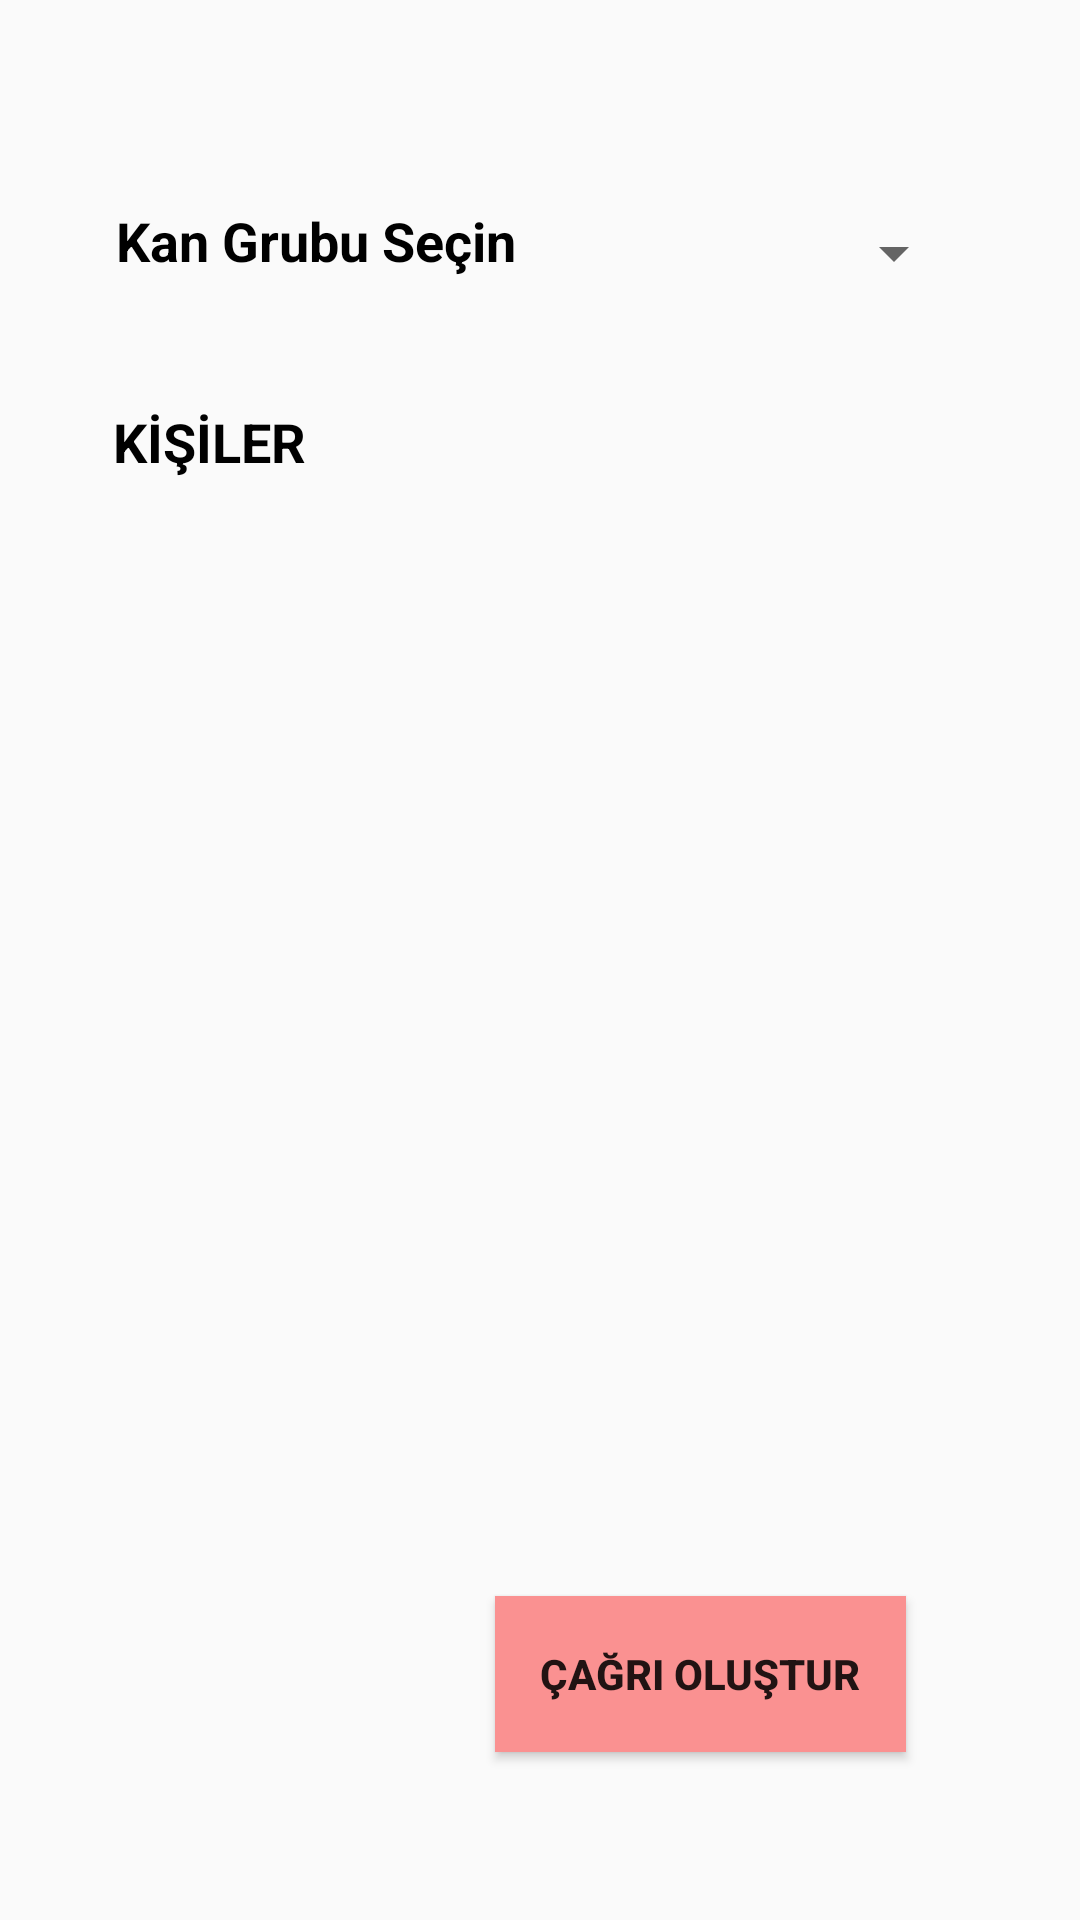

Produce the Android XML layout that renders to this screen, including the resource entries it uses.
<!-- AndroidManifest.xml: application theme AppTheme -->
<!-- res/layout/activity_cagri.xml -->
<?xml version="1.0" encoding="utf-8"?>
<androidx.constraintlayout.widget.ConstraintLayout xmlns:android="http://schemas.android.com/apk/res/android"
    xmlns:app="http://schemas.android.com/apk/res-auto"
    xmlns:tools="http://schemas.android.com/tools"
    android:layout_width="match_parent"
    android:layout_height="match_parent"
    android:background="#0FFFFFFF">

    <Button
        android:id="@+id/btnCagriGönder"
        android:layout_width="137dp"
        android:layout_height="52dp"
        android:layout_marginEnd="58dp"
        android:layout_marginLeft="177dp"
        android:layout_marginRight="58dp"
        android:layout_marginStart="177dp"
        android:layout_marginTop="367dp"
        android:background="#FA9191"
        android:text="ÇAĞRI OLUŞTUR"
        android:textStyle="bold"
        app:layout_constraintEnd_toEndOf="parent"
        app:layout_constraintHorizontal_bias="1.0"
        app:layout_constraintStart_toStartOf="parent"
        app:layout_constraintTop_toBottomOf="@+id/textView" />

    <Spinner
        android:id="@+id/spinnerKan"
        android:layout_width="144dp"
        android:layout_height="33dp"
        android:layout_marginEnd="38dp"
        android:layout_marginRight="38dp"
        android:layout_marginTop="68dp"
        app:layout_constraintEnd_toEndOf="parent"
        app:layout_constraintTop_toTopOf="parent" />

    <TextView
        android:id="@+id/textView2"
        android:layout_width="153dp"
        android:layout_height="35dp"
        android:layout_marginEnd="12dp"
        android:layout_marginLeft="64dp"
        android:layout_marginRight="12dp"
        android:layout_marginStart="64dp"
        android:layout_marginTop="68dp"
        android:text="Kan Grubu Seçin"
        android:textColor="#000000"
        android:textSize="18sp"
        android:textStyle="bold"
        app:layout_constraintEnd_toStartOf="@+id/spinnerKan"
        app:layout_constraintStart_toStartOf="parent"
        app:layout_constraintTop_toTopOf="parent" />

    <TextView
        android:id="@+id/textView"
        android:layout_width="154dp"
        android:layout_height="30dp"
        android:layout_marginEnd="194dp"
        android:layout_marginLeft="63dp"
        android:layout_marginRight="194dp"
        android:layout_marginStart="63dp"
        android:layout_marginTop="32dp"
        android:text="KİŞİLER"
        android:textColor="#000000"
        android:textSize="18sp"
        android:textStyle="bold"
        app:layout_constraintEnd_toEndOf="parent"
        app:layout_constraintStart_toStartOf="parent"
        app:layout_constraintTop_toBottomOf="@+id/textView2" />

</androidx.constraintlayout.widget.ConstraintLayout>
<!-- resources referenced by this layout -->
<resources>
  <style name="AppTheme" parent="Theme.AppCompat.Light">
  
          
          <item name="colorPrimary">@color/colorPrimary</item>
          <item name="colorPrimaryDark">@color/colorPrimaryDark</item>
          <item name="colorAccent">@color/colorAccent</item>
      </style>
  <color name="colorPrimary">#FA9191</color>
  <color name="colorPrimaryDark">#FA9191</color>
  <color name="colorAccent">#03DAC5</color>
</resources>
